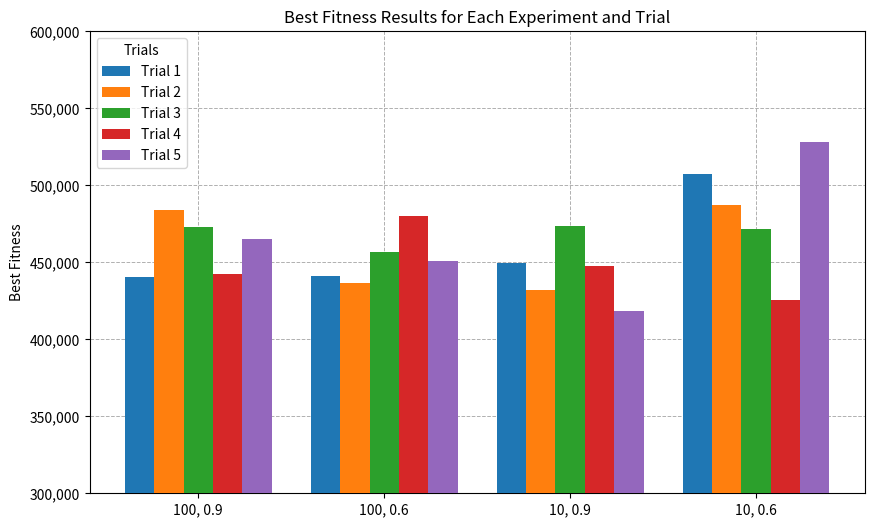

Recreate this plot in Python.
import matplotlib.pyplot as plt
from matplotlib.ticker import FuncFormatter
import numpy as np

def plotExperimentTrials(data):
    """
    Plots a grouped bar chart for multiple experiments, each with multiple trials.
    
    Parameters:
    - data (int[][]): List of lists, where each inner list contains fitness values for each trial in an experiment.
    """
    num_experiments = len(data)
    num_trials = len(data[0]) if num_experiments > 0 else 0
    
    experiment_labels = ["100, 0.9", "100, 0.6", "10, 0.9", "10, 0.6"]
    
    # Plotting parameters
    bar_width = 0.15
    space_between_experiments = 0.2
    
    # X positions for each group
    x_positions = np.arange(num_experiments) * (num_trials * bar_width + space_between_experiments)
    
    fig, ax = plt.subplots(figsize=(10, 6))

    # Plotting each trial within each experiment
    for i in range(num_trials):
        trial_positions = x_positions + i * bar_width
        trial_data = [experiment[i] for experiment in data]  # Extract each trial's data across experiments
        ax.bar(trial_positions, trial_data, width=bar_width, label=f'Trial {i+1}', zorder=3)
    
    # Customizing the plot
    ax.set_xticks(x_positions + (num_trials - 1) * bar_width / 2)
    ax.set_xticklabels(experiment_labels)
    ax.set_ylabel("Best Fitness")
    ax.set_title("Best Fitness Results for Each Experiment and Trial")
    # Format the y-axis with commas for thousands using a lambda function
    ax.yaxis.set_major_formatter(FuncFormatter(lambda x, _: f'{int(x):,}'))
    #ax.set_yscale('log')
    ax.set_ylim(300000, 600000)  # Set y-axis limits here
    ax.legend(title="Trials")
    ax.grid(which='both', linestyle='--', linewidth=0.7, zorder=1)
    plt.show()

data = [[440679,483734.5,472905.0,442361.5,464977.0],
        [441116.0,436472.0,456628.0,479934.0,450805.0],
        [449646.5,431968.5,473701.5,447405.5,418265.0],
        [507444.5,487475.5,471667.5,425316.5,528085.5]]
plotExperimentTrials(data)